Run: headless pygame with SDL's dummy video driver; simulated clock (each Clock.tick advances the game by its frame time, no real sleeping); random seed 0; keys injected as events and as key.get_pressed() state; no mouse input.
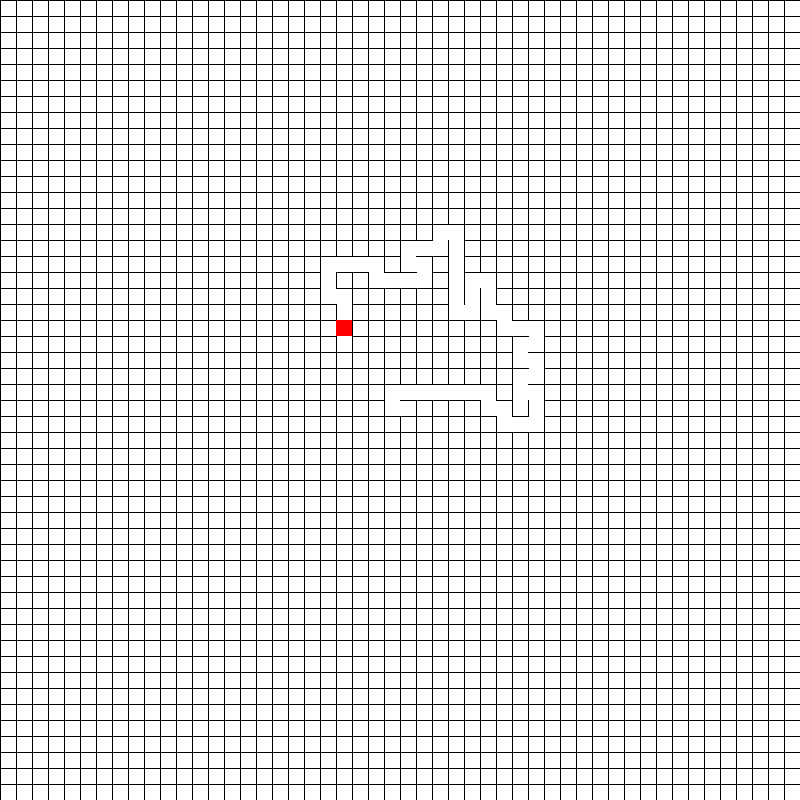
Frame 1 of 4 · flips 1–60 · no input
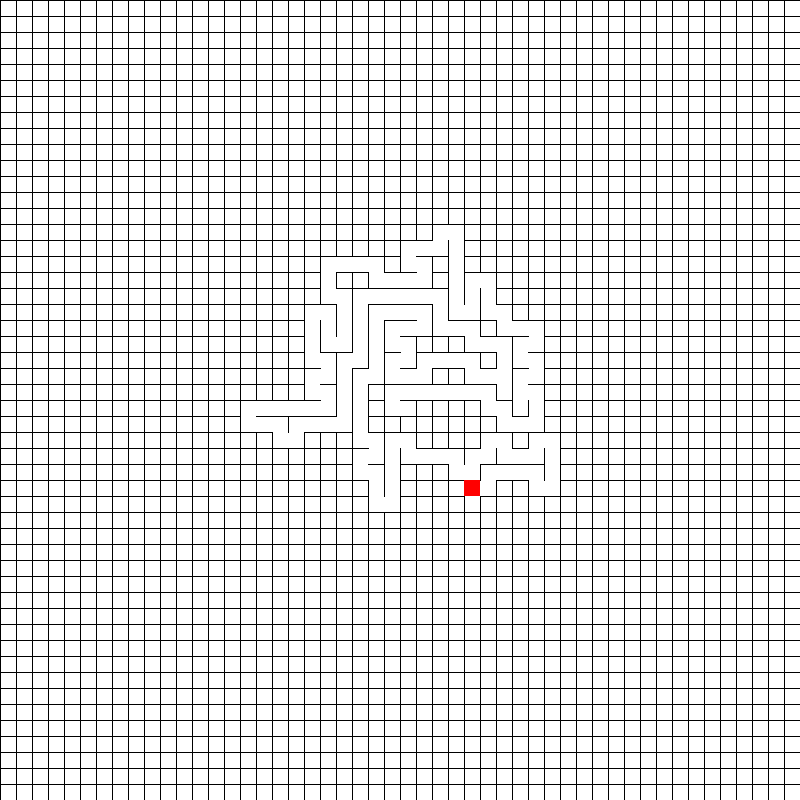
Frame 2 of 4 · flips 61–180 · tapped SPACE, RETURN · held RIGHT (→), D
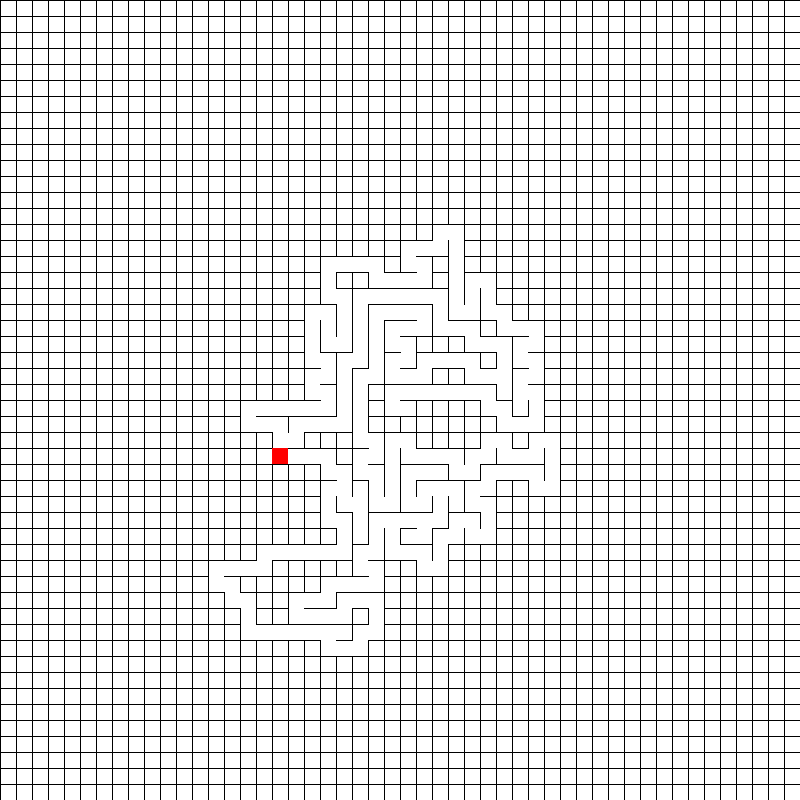
Frame 3 of 4 · flips 181–300 · held DOWN (↓), S
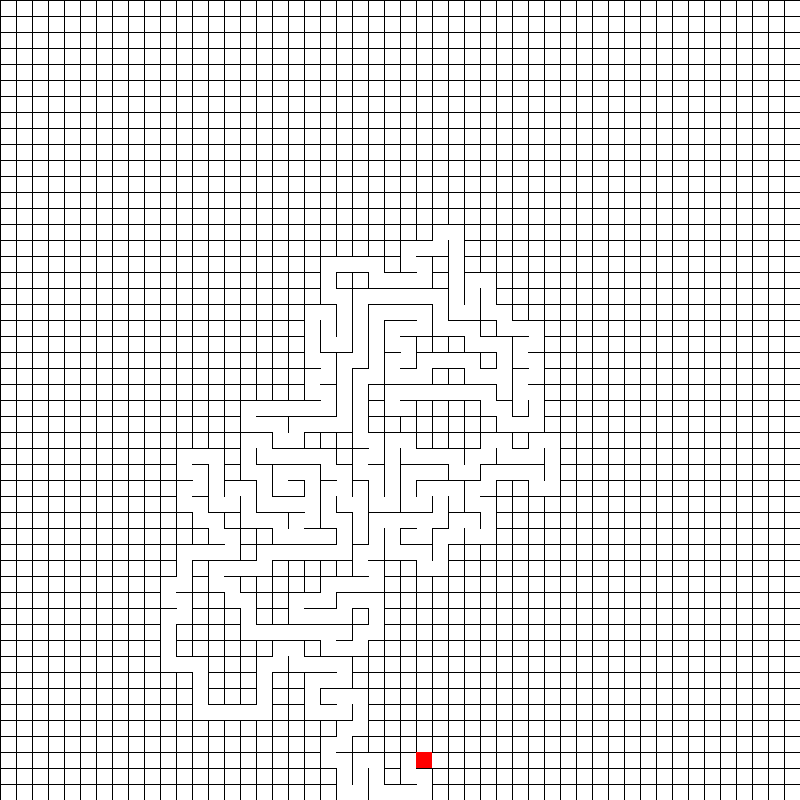
Frame 4 of 4 · flips 301–420 · held LEFT (←), A, UP (↑), W

The pygame program that drew these frames:

from random import choice, randint, random
import pygame, time

class Maze:
    def __init__(self, size):
        self.size = size
        self.maze = self.make_maze()

    def make_maze(self):
        maze = []
        
        for y in range(self.size):
            maze.append([])

            for x in range(self.size):
                edges = 0b0000
                
                if y == 0: edges = edges | 0b1000
                if x == 0: edges = edges | 0b0001
                if y == self.size-1: edges = edges | 0b0010
                if x == self.size-1: edges = edges | 0b0100
                
                maze[y].append(Node(0b1111, edges, x, y))

        return maze                

class Node:
    def __init__(self, walls, edges, x, y):
        self.walls = walls
        self.edges = edges
        self.travelled = False
        self.x = x
        self.y = y


def available(current, maze, r):
        base = format(current.walls &~ current.edges, '04b')
        new = 0b0000

        if base[0] == "1" and (not maze.maze[current.y-1][current.x].travelled or random() < r):
            new = new | 0b1000
            
        if base[1] == "1" and (not maze.maze[current.y][current.x+1].travelled or random() < r):
            new = new | 0b0100
            
        if base[2] == "1" and (not maze.maze[current.y+1][current.x].travelled or random() < r):
            new = new | 0b0010
            
        if base[3] == "1" and (not maze.maze[current.y][current.x-1].travelled or random() < r):
            new = new | 0b0001

        return format(new, '04b')

def generate(maze, sx, sy, ex, ey, show, r):

    global display_width
    global ratio
    
    ratio = round(display_width/maze.size-0.5)
    nodes = [maze.maze[sy][sx]]

    while len(nodes) != 0:
        
        current_node = nodes[-1]
        current_node.travelled = True

        if current_node.x == ex and current_node.y == ey:
            path = [(z.x, z.y) for z in nodes]
            nodes = nodes[:-3]
            
            current_node = nodes[-1]
            current_node.travelled = True
            
        next_direction = available(current_node, maze, r)
        
        if next_direction == "0000":
            nodes.pop()
            
        else:
            direction = choice([x for x, i in enumerate(next_direction) if i == "1"])

            if direction == 0: #north
                current_node.walls = current_node.walls & 0b0111
                other = maze.maze[current_node.y-1][current_node.x]
                other.walls = other.walls & 0b1101

            elif direction == 1: #east
                current_node.walls = current_node.walls & 0b1011
                other = maze.maze[current_node.y][current_node.x+1]
                other.walls = other.walls & 0b1110

            elif direction == 2: #south
                current_node.walls = current_node.walls & 0b1101
                other = maze.maze[current_node.y+1][current_node.x]
                other.walls = other.walls & 0b0111

            else: #west
                current_node.walls = current_node.walls & 0b1110
                other = maze.maze[current_node.y][current_node.x-1]
                other.walls = other.walls & 0b1011

            nodes.append(other)

        if show == True:
            visualise_current(maze, current_node)

    visualise_end(maze, sx, sy, ex, ey, path)
    
    return maze

#Displays the ending state
def visualise_current(maze, current_node):
    global ratio

    d.fill(white)
    for row in maze.maze:
        for node in row:
            
            x = (ratio)*node.x
            y = (ratio)*node.y
            
            if node.walls & 0b1000 and node.y == 0:  #North
                pygame.draw.line(d, black, (x, y), (x + ratio, y), line_width)
                
            if node.walls & 0b0100:  #East
                pygame.draw.line(d, black, (x + ratio, y), (x + ratio, y + ratio), line_width)
                
            if node.walls & 0b0010:  #South
                pygame.draw.line(d, black, (x, y + ratio), (x + ratio, y + ratio), line_width)
                
            if node.walls & 0b0001 and node.x == 0:  #West
                pygame.draw.line(d, black, (x, y), (x, y + ratio), line_width)
                
            if current_node == node:
                pygame.draw.rect(d, red, (x, y, ratio, ratio))
                
    pygame.display.update()

def visualise_end(maze, sx, sy, ex, ey, path):
    global display_width
    global display_height
    show = False
    d = pygame.display.set_mode((display_width, display_height), pygame.RESIZABLE)

    
    while True:
        display_width = min(d.get_width(), d.get_height())
        ratio = round(display_width/maze.size-0.5)
        
        d.fill(white)
        for row in maze.maze:
            for node in row:
                
                x = (ratio)*node.x
                y = (ratio)*node.y
                
                if node.walls & 0b1000 and node.y == 0:  #North
                    pygame.draw.line(d, black, (x, y), (x + ratio, y), line_width)
                    
                if node.walls & 0b0100:  #East
                    pygame.draw.line(d, black, (x + ratio, y), (x + ratio, y + ratio), line_width)
                    
                if node.walls & 0b0010:  #South
                    pygame.draw.line(d, black, (x, y + ratio), (x + ratio, y + ratio), line_width)
                    
                if node.walls & 0b0001 and node.x == 0:  #West
                    pygame.draw.line(d, black, (x, y), (x, y + ratio), line_width)

        pygame.draw.rect(d, green, (ratio*sx+line_width, ratio*sy+line_width, ratio - line_width, ratio - line_width))
        pygame.draw.rect(d, green, (ratio*ex+line_width, ratio*ey+line_width, ratio - line_width, ratio - line_width))

        if show:
            new_path = [(round((z[0] + 0.5) * ratio), round((z[1] + 0.5) * ratio)) for z in path]
            pygame.draw.lines(d, red, False, new_path, line_width)

        pygame.display.update()
        for event in pygame.event.get():
            if event.type == pygame.QUIT:
                pygame.quit()
                
            if event.type == pygame.KEYDOWN:
                if event.key == pygame.K_ESCAPE:
                    pygame.quit()
                    
                if event.key == pygame.K_RETURN:
                    if show:
                        show = False
                    else:
                        show = True
                        
            if event.type == pygame.VIDEORESIZE:
                d = pygame.display.set_mode((event.w, event.h), pygame.RESIZABLE)
                
if __name__ == "__main__":

    s = 50 #Size of the maze
    r = 0.00 #Chance of ANY travelled node beyond being ignored. ie the chance for one node to "break through" a wall is ~4r
    k = True #Visualise the maze being made
    
    pygame.init()

    clock = pygame.time.Clock()

    white = (255, 255, 255)
    red = (255, 0, 0)
    green = (0, 255, 0)
    black = (0, 0, 0)

    line_width = 1

    display_width = 800
    display_height = 800

    d = pygame.display.set_mode((display_width, display_height), pygame.RESIZABLE)
    pygame.display.set_caption("Depth first maze generation")

    generate(Maze(s), round(s/2), round(s/2), randint(0, s-1), randint(0, s-1), k, r)
